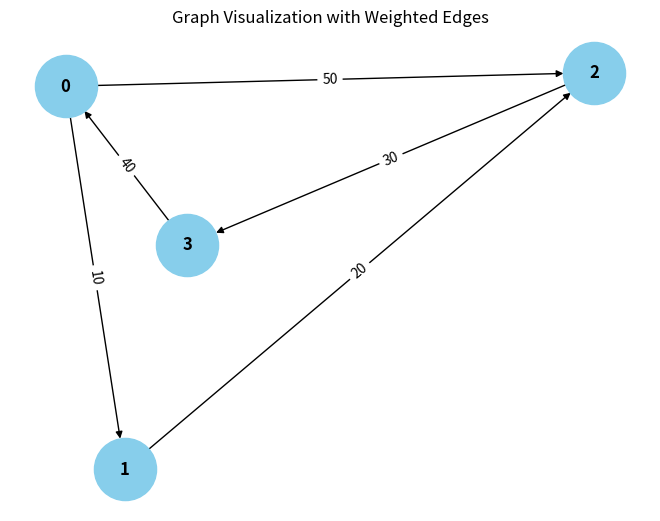

Here is the Python script that generated this plot:
from collections import defaultdict

# ---------------------------
# WeightedGraph Class
# ---------------------------
class WeightedGraph:
    def __init__(self, vertices):
        self.vertices = vertices
        self.adj_list = {i: [] for i in range(vertices)}  # Adjacency list for the graph
        self.edges = []  # List to store the edges (u, v, weight)

    def add_edge(self, u, v, weight):
        """Add a single edge to the graph."""
        if (u, v, weight) not in self.edges:
            self.edges.append((u, v, weight))
            self.adj_list[u].append((v, weight))

    def add_multiple_edges(self, edges):
        """Add multiple edges at once."""
        for u, v, weight in edges:
            self.add_edge(u, v, weight)

    def get_edges(self):
        """Return all edges in the graph."""
        return self.edges

    def print_edges(self):
        """Print the edges of the graph."""
        print("Edges in the graph:")
        for u, v, weight in self.edges:
            print(f"{u} -> {v} (Weight: {weight})")

    def print_adj_list(self):
        """Print the adjacency list of the graph."""
        print("Adjacency List of the graph:")
        for u in self.adj_list:
            print(f"{u} -> {self.adj_list[u]}")

    def is_cyclic_directed(self):
        """Detect if there is a cycle in a directed graph using DFS."""
        visited = [False] * self.vertices
        rec_stack = [False] * self.vertices

        def dfs(v):
            visited[v] = True
            rec_stack[v] = True
            for neighbor, _ in self.adj_list[v]:
                if not visited[neighbor] and dfs(neighbor):
                    return True
                elif rec_stack[neighbor]:
                    return True
            rec_stack[v] = False
            return False

        for node in range(self.vertices):
            if not visited[node]:
                if dfs(node):
                    return True
        return False

    def is_cyclic_undirected(self):
        """Detect if there is a cycle in an undirected graph using DFS."""
        visited = [False] * self.vertices

        def dfs(v, parent):
            visited[v] = True
            for neighbor, _ in self.adj_list[v]:
                if not visited[neighbor]:
                    if dfs(neighbor, v):
                        return True
                elif parent != neighbor:
                    return True
            return False

        for node in range(self.vertices):
            if not visited[node]:
                if dfs(node, -1):
                    return True
        return False

    def is_negative_cycle(self):
        """Detect if there is a negative cycle using Bellman-Ford."""
        dist = [float("inf")] * self.vertices
        dist[0] = -1  # Start from node 0

        for _ in range(self.vertices - 1):
            for u, v, weight in self.edges:
                if dist[u] != float("inf") and dist[u] + weight < dist[v]:
                    dist[v] = dist[u] + weight

        for u, v, weight in self.edges:
            if dist[u] != float("inf") and dist[u] + weight < dist[v]:
                return True  # Negative cycle detected
        return False

    def reset_graph(self):
        """Reset the graph to its empty state."""
        self.edges = []  # Clear all edges
        self.adj_list = {i: [] for i in range(self.vertices)}  # Reset adjacency list for each vertex

    def union(self, parent, u, v):
        """Union-find helper function."""
        root_u = self.find_parent(parent, u)
        root_v = self.find_parent(parent, v)
        if root_u != root_v:
            parent[root_u] = root_v

    def find_parent(self, parent, v):
        """Find the root of the node using path compression."""
        if parent[v] == -1:
            return v
        parent[v] = self.find_parent(parent, parent[v])
        return parent[v]

    def is_cyclic_undirected_union_find(self):
        """Detect cycles in an undirected graph using Union-Find."""
        parent = [-1] * self.vertices

        for u, v, _ in self.edges:
            x = self.find_parent(parent, u)
            y = self.find_parent(parent, v)

            if x == y:
                return True
            self.union(parent, x, y)
        return False

    # ---------------------------
    # Helper functions for testing
    # ---------------------------

    def reset_graph_helper(self):
        """Reset the graph to an empty state for testing."""
        self.edges = []
        self.adj_list = defaultdict(list)

    def get_edges_helper(self):
        """Return all edges for testing."""
        return self.edges

    def add_multiple_edges_helper(self, edges):
        """Add multiple edges for testing."""
        for edge in edges:
            self.add_edge(*edge)

# ---------------------------
# Helper Class for Cycle Test Results
# ---------------------------
class CycleDetectionResults:
    def __init__(self):
        self.directed_cycle_detected = False
        self.undirected_cycle_detected = False
        self.negative_cycle_detected = False

# ---------------------------
# Additional Functionalities
# ---------------------------

class GraphRenderer:
    def __init__(self, graph):
        """Initialize the renderer for visualizing the graph."""
        self.graph = graph

    def render_edges(self):
        """Render the edges of the graph."""
        print("\nRendering edges of the graph:")
        for u, v, weight in self.graph.get_edges():
            print(f"{u} -> {v} (Weight: {weight})")

    def render_adj_list(self):
        """Render the adjacency list of the graph."""
        print("\nRendering adjacency list:")
        self.graph.print_adj_list()

    def render_summary(self):
        """Render a summary of the graph."""
        print("\nGraph summary:")
        print(f"Total vertices: {self.graph.vertices}")
        print(f"Total edges: {len(self.graph.get_edges())}")
        print(f"Is cyclic (directed): {self.graph.is_cyclic_directed()}")
        print(f"Is cyclic (undirected): {self.graph.is_cyclic_undirected()}")
        print(f"Has negative cycle: {self.graph.is_negative_cycle()}")

import matplotlib.pyplot as plt
import networkx as nx

class WeightedGraphVisualization:
    def __init__(self, graph):
        """Initialize the visualization of weighted graph."""
        self.graph = graph

    def visualize(self):
        """Visualize the graph with weighted edges using networkx and matplotlib."""
        G = nx.DiGraph()  # Using DiGraph for directed graph visualization

        # Add edges to the networkx graph
        for u, v, weight in self.graph.get_edges():
            G.add_edge(u, v, weight=weight)

        # Draw the graph
        pos = nx.spring_layout(G)  # Layout for node positioning
        edge_labels = nx.get_edge_attributes(G, 'weight')

        # Draw nodes, edges, and labels
        nx.draw(G, pos, with_labels=True, node_color='skyblue', node_size=2000, font_size=12, font_weight='bold')
        nx.draw_networkx_edge_labels(G, pos, edge_labels=edge_labels)

        # Display the plot
        plt.title("Graph Visualization with Weighted Edges")
        plt.show()


# ---------------------------
# Main Program
# ---------------------------

class WeightedGraphHandler:
    def __init__(self, vertices):
        """Initialize the graph handler."""
        self.graph = WeightedGraph(vertices)
        self.renderer = GraphRenderer(self.graph)
        self.visualizer = WeightedGraphVisualization(self.graph)

    def add_edges(self, edges):
        """Add edges to the graph."""
        for edge in edges:
            self.graph.add_edge(*edge)

    def render_graph(self):
        """Render the graph using the renderer."""
        self.renderer.render_edges()
        self.renderer.render_adj_list()

    def visualize_graph(self):
        """Visualize the graph using the visualizer."""
        self.visualizer.visualize()

    def cycle_detection_summary(self):
        """Print the cycle detection summary."""
        print("\nCycle detection summary:")
        print(f"Directed cycle detected: {self.graph.is_cyclic_directed()}")
        print(f"Undirected cycle detected: {self.graph.is_cyclic_undirected()}")
        print(f"Negative cycle detected: {self.graph.is_negative_cycle()}")

# ---------------------------
# Extended Graph Operations
# ---------------------------

class GraphCycleAnalysis:
    def __init__(self, graph):
        """Initialize cycle analysis on the graph."""
        self.graph = graph
        self.results = CycleDetectionResults()

    def analyze_cycles(self):
        """Analyze different types of cycles in the graph."""
        self.results.directed_cycle_detected = self.graph.is_cyclic_directed()
        self.results.undirected_cycle_detected = self.graph.is_cyclic_undirected()
        self.results.negative_cycle_detected = self.graph.is_negative_cycle()

    def print_analysis(self):
        """Print the analysis results."""
        print(f"Directed cycle detected: {self.results.directed_cycle_detected}")
        print(f"Undirected cycle detected: {self.results.undirected_cycle_detected}")
        print(f"Negative cycle detected: {self.results.negative_cycle_detected}")

# ---------------------------
# Main Function
# ---------------------------

if __name__ == "__main__":
    # Create a graph with 4 vertices (0, 1, 2, 3)
    graph_handler = WeightedGraphHandler(4)

    # Add some sample edges (u, v, weight)
    edges = [
        (0, 1, 10),  # Edge from 0 to 1 with weight 10
        (1, 2, 20),  # Edge from 1 to 2 with weight 20
        (2, 3, 30),  # Edge from 2 to 3 with weight 30
        (3, 0, 40),  # Edge from 3 to 0 with weight 40 (creates a directed cycle: 0 -> 1 -> 2 -> 3 -> 0)
        (0, 2, 50)  # Edge from 0 to 2 with weight 50
    ]

    # Add edges to the graph
    graph_handler.add_edges(edges)

    # Render the graph's edges and adjacency list
    graph_handler.render_graph()

    # Visualize the graph
    graph_handler.visualize_graph()

    # Detect and print the cycle results
    graph_handler.cycle_detection_summary()

    # Analyze cycles in detail
    cycle_analysis = GraphCycleAnalysis(graph_handler.graph)
    cycle_analysis.analyze_cycles()
    cycle_analysis.print_analysis()
